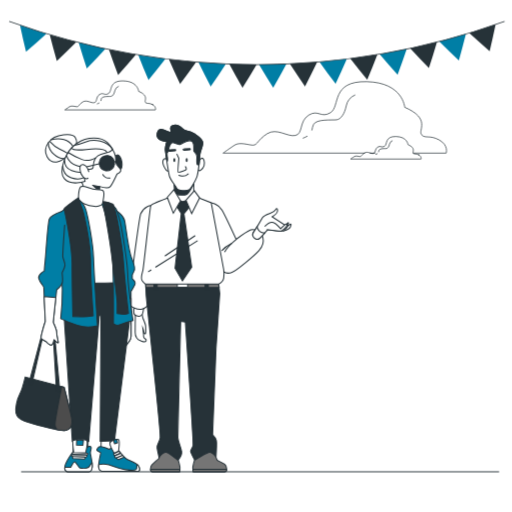
t = 0.00 s
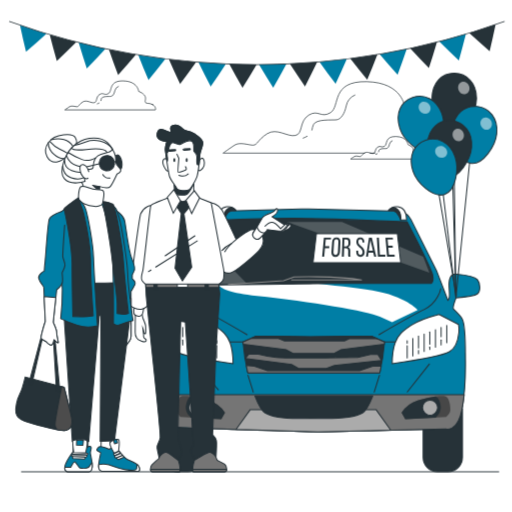
t = 1.50 s
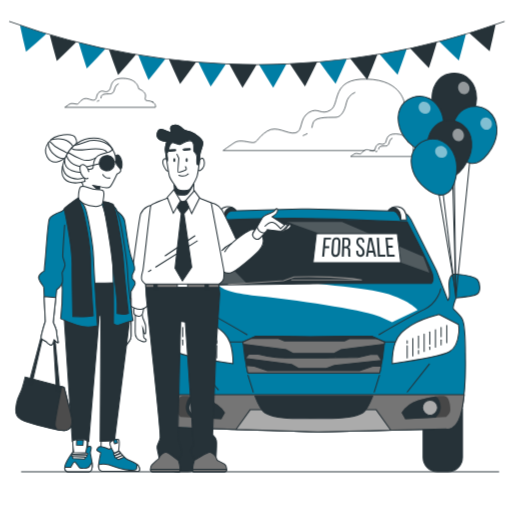
t = 2.25 s
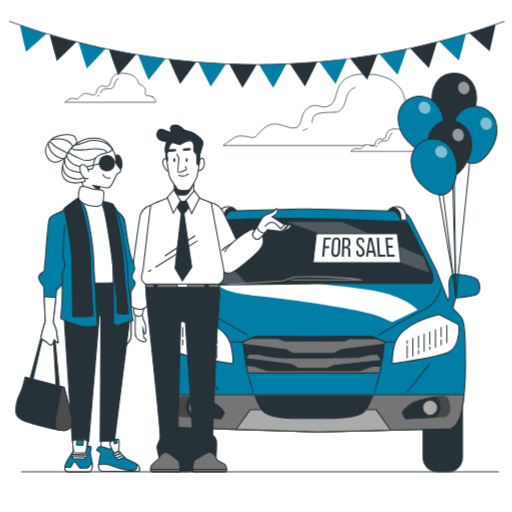
t = 3.75 s
t = 5.25 s: frame unchanged from t = 3.75 s, image omitted
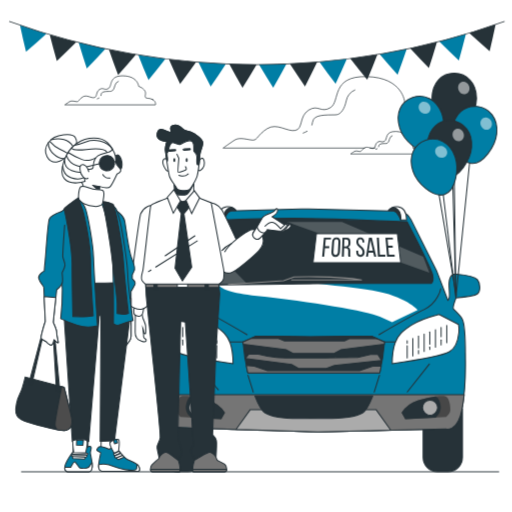
t = 6.00 s

The animated SVG that drew these frames (rendered in a browser with its animation timeline set to each time). Animation: 2 CSS @keyframes rules; one cycle of 7.50 s, repeats indefinitely.

<svg class="animated" id="freepik_stories-vehicle-sale" xmlns="http://www.w3.org/2000/svg" viewBox="0 0 500 500" version="1.1" xmlns:xlink="http://www.w3.org/1999/xlink" xmlns:svgjs="http://svgjs.com/svgjs"><style>svg#freepik_stories-vehicle-sale:not(.animated) .animable {opacity: 0;}svg#freepik_stories-vehicle-sale.animated #freepik--Clouds--inject-22 {animation: 6s Infinite  linear floating;animation-delay: 1.5s;}svg#freepik_stories-vehicle-sale.animated #freepik--Car--inject-22 {animation: 1s 1 forwards cubic-bezier(.36,-0.01,.5,1.38) slideDown;animation-delay: 0s;}            @keyframes floating {                0% {                    opacity: 1;                    transform: translateY(0px);                }                50% {                    transform: translateY(-10px);                }                100% {                    opacity: 1;                    transform: translateY(0px);                }            }                    @keyframes slideDown {                0% {                    opacity: 0;                    transform: translateY(-30px);                }                100% {                    opacity: 1;                    transform: translateY(0);                }            }        </style><g id="freepik--Clouds--inject-22" class="animable animator-active" style="transform-origin: 249.68px 117.171px;"><path d="M149,102.1c-3.84-2.1-5.59-.35-7-2.1s3.85-6.29-6.64-10.84c0,0-.7-9.79-15-10.14S109.83,88.81,106,91.26s-4.9-1.4-8.75,1-2.09,7.34-5.24,8-7.34-3.15-11.19-.7S77,104.2,75.22,104.2s-5.25-1.4-7.35,0-4.54,3.14-4.54,3.14h88.46S152.84,104.2,149,102.1Z" style="fill: none; stroke: rgb(38, 50, 56); stroke-linecap: round; stroke-linejoin: round; stroke-width: 0.686672px; transform-origin: 107.626px 93.1756px;" id="el5a03zbnr6f4" class="animable"></path><path d="M96.66,100.66a11,11,0,0,1-1.56.74" style="fill: none; stroke: rgb(38, 50, 56); stroke-linecap: round; stroke-linejoin: round; stroke-width: 0.686672px; transform-origin: 95.88px 101.03px;" id="elwcasq38c52a" class="animable"></path><path d="M115.59,84.33a6,6,0,0,0-3.42,4.27c-.64,3.2-2.13,5.33-3.84,5.54s-8.11-.42-9.17,1.92a9.33,9.33,0,0,0-.6,2.15" style="fill: none; stroke: rgb(38, 50, 56); stroke-linecap: round; stroke-linejoin: round; stroke-width: 0.686672px; transform-origin: 107.075px 91.27px;" id="el17vk3c1gdzz" class="animable"></path><path d="M409,151.25c-3-1.63-4.35-.27-5.43-1.63s3-4.89-5.17-8.42c0,0-.54-7.62-11.69-7.89s-8.15,7.61-11.14,9.52-3.8-1.09-6.79.81-1.64,5.71-4.08,6.25-5.71-2.44-8.7-.54-3,3.53-4.35,3.53-4.08-1.08-5.71,0-3.53,2.45-3.53,2.45h68.77S412,152.88,409,151.25Z" style="fill: none; stroke: rgb(38, 50, 56); stroke-linecap: round; stroke-linejoin: round; stroke-width: 0.686672px; transform-origin: 376.846px 144.317px;" id="el8f5bhjpbdho" class="animable"></path><path d="M368.32,150.14a10.89,10.89,0,0,1-1.21.57" style="fill: none; stroke: rgb(38, 50, 56); stroke-linecap: round; stroke-linejoin: round; stroke-width: 0.686672px; transform-origin: 367.715px 150.425px;" id="el1mre4xdyw7m" class="animable"></path><path d="M383,137.44a4.65,4.65,0,0,0-2.65,3.32c-.5,2.48-1.66,4.14-3,4.31s-6.3-.33-7.13,1.49a7,7,0,0,0-.46,1.67" style="fill: none; stroke: rgb(38, 50, 56); stroke-linecap: round; stroke-linejoin: round; stroke-width: 0.686672px; transform-origin: 376.38px 142.835px;" id="elllnx9m5t23g" class="animable"></path><line x1="361.44" y1="149.54" x2="366.21" y2="149.54" style="fill: none; stroke: rgb(38, 50, 56); stroke-linecap: round; stroke-linejoin: round; stroke-width: 0.686672px; transform-origin: 363.825px 149.54px;" id="el2en9r7pp62j" class="animable"></line><path d="M403.57,149.54h32.14s2.58-7.75-6.89-12.92-13.78-.86-17.22-5.17,9.47-15.5-16.37-26.69c0,0-1.72-24.12-37-25s-25.83,24.11-35.31,30.14-12.05-3.44-21.53,2.59-5.16,18.08-12.91,19.8-18.09-7.75-27.56-1.72-9.47,11.2-13.78,11.2-12.92-3.45-18.09,0-11.19,7.75-11.19,7.75H356" style="fill: none; stroke: rgb(38, 50, 56); stroke-linecap: round; stroke-linejoin: round; stroke-width: 0.686672px; transform-origin: 326.945px 114.639px;" id="el22x27qyajiu" class="animable"></path><path d="M299.93,133.08a30.64,30.64,0,0,1-3.84,1.82" style="fill: none; stroke: rgb(38, 50, 56); stroke-linecap: round; stroke-linejoin: round; stroke-width: 0.686672px; transform-origin: 298.01px 133.99px;" id="eloegd01io1cs" class="animable"></path><path d="M304.6,127a23.34,23.34,0,0,1,1.47-5.28c2.63-5.78,18.4-4.21,22.6-4.73s7.88-5.78,9.46-13.67a14.72,14.72,0,0,1,8.41-10.51" style="fill: none; stroke: rgb(38, 50, 56); stroke-linecap: round; stroke-linejoin: round; stroke-width: 0.686672px; transform-origin: 325.57px 109.905px;" id="elzbejil66q6" class="animable"></path></g><g id="freepik--Pennants--inject-22" class="animable" style="transform-origin: 250.815px 53.115px;"><path d="M25.38,50.53q10.14-8.72,19.9-17.7-12.95-3.9-25.78-8.29Q22.21,37.53,25.38,50.53Z" style="fill: rgb(0, 126, 165); transform-origin: 32.39px 37.535px;" id="el0vxqy3gs4fh" class="animable"></path><path d="M55.47,59.49Q65.21,50.34,74.55,41q-13.05-3.33-26-7.16Q51.77,46.65,55.47,59.49Z" style="fill: rgb(38, 50, 56); transform-origin: 61.55px 46.665px;" id="eliqp9ivyf3if" class="animable"></path><path d="M84.74,66.9Q94.09,57.35,103,47.58,89.87,44.8,76.79,41.51,80.54,54.22,84.74,66.9Z" style="fill: rgb(0, 126, 165); transform-origin: 89.895px 54.205px;" id="eluw5bizbpfjr" class="animable"></path><path d="M115.31,73.29q8.91-9.93,17.42-20.08Q119.49,51,106.32,48.27,110.6,60.79,115.31,73.29Z" style="fill: rgb(38, 50, 56); transform-origin: 119.525px 60.78px;" id="eljh8mdydr5ar" class="animable"></path><path d="M145,78.21q8.49-10.29,16.57-20.77Q148.23,55.76,135,53.59,139.76,65.94,145,78.21Z" style="fill: rgb(0, 126, 165); transform-origin: 148.285px 65.9px;" id="elvy6xlwdovg" class="animable"></path><path d="M175.87,82q8-10.64,15.65-21.46-13.35-1.11-26.65-2.72Q170.15,70,175.87,82Z" style="fill: rgb(38, 50, 56); transform-origin: 178.195px 69.91px;" id="elkflug9nv8h" class="animable"></path><path d="M205.76,84.47q7.59-11,14.76-22.07-13.36-.57-26.72-1.64Q199.56,72.67,205.76,84.47Z" style="fill: rgb(0, 126, 165); transform-origin: 207.16px 72.615px;" id="elqmta342sqk" class="animable"></path><path d="M236.81,85.72Q243.94,74.44,250.62,63q-13.38,0-26.75-.51Q230.13,74.19,236.81,85.72Z" style="fill: rgb(38, 50, 56); transform-origin: 237.245px 74.105px;" id="ellka190lz7d9" class="animable"></path><path d="M266.78,85.68q6.66-11.55,12.88-23.22-13.37.54-26.75.57Q259.63,74.43,266.78,85.68Z" style="fill: rgb(0, 126, 165); transform-origin: 266.285px 74.07px;" id="el6bfau9d3dt4" class="animable"></path><path d="M297.83,84.35Q304,72.53,309.73,60.6,296.38,61.71,283,62.31,290.21,73.41,297.83,84.35Z" style="fill: rgb(38, 50, 56); transform-origin: 296.365px 72.475px;" id="elovrhyu0p4x8" class="animable"></path><path d="M327.72,81.83q5.68-12.06,10.93-24.21Q325.34,59.27,312,60.41,319.66,71.21,327.72,81.83Z" style="fill: rgb(0, 126, 165); transform-origin: 325.325px 69.725px;" id="elfsj80ytrqgt" class="animable"></path><path d="M358.6,77.93q5.19-12.3,9.92-24.66Q355.28,55.49,342,57.2,350.1,67.66,358.6,77.93Z" style="fill: rgb(38, 50, 56); transform-origin: 355.26px 65.6px;" id="el4zv2oshjh6x" class="animable"></path><path d="M388.26,72.93q4.68-12.51,8.92-25.05-13.15,2.76-26.4,5Q379.32,63,388.26,72.93Z" style="fill: rgb(0, 126, 165); transform-origin: 383.98px 60.405px;" id="elrl3qd6zknzq" class="animable"></path><path d="M418.81,66.45Q423,53.76,426.7,41q-13.06,3.33-26.22,6.14Q409.45,56.93,418.81,66.45Z" style="fill: rgb(38, 50, 56); transform-origin: 413.59px 53.725px;" id="el991hy2j2ud" class="animable"></path><path d="M448.07,59q3.66-12.86,6.88-25.72-13,3.86-26,7.22Q438.31,49.85,448.07,59Z" style="fill: rgb(0, 126, 165); transform-origin: 441.95px 46.14px;" id="elpkthmi0ihl" class="animable"></path><path d="M478.14,49.92q3.12-13,5.81-26-12.81,4.42-25.76,8.35Q468,41.23,478.14,49.92Z" style="fill: rgb(38, 50, 56); transform-origin: 471.07px 36.92px;" id="elyfs1tk3shss" class="animable"></path><path d="M492.86,21.12a714.61,714.61,0,0,1-484.09,0L9,20.51a713.94,713.94,0,0,0,483.65,0C492.71,20.71,492.78,20.91,492.86,21.12Z" style="fill: rgb(38, 50, 56); transform-origin: 250.815px 41.9349px;" id="eloc133oymozi" class="animable"></path></g><g id="freepik--Car--inject-22" class="animable" style="transform-origin: 313.379px 266.074px;"><path d="M159.39,399.67h38.41a0,0,0,0,1,0,0v47a14,14,0,0,1-14,14H173.39a14,14,0,0,1-14-14v-47A0,0,0,0,1,159.39,399.67Z" style="fill: rgb(38, 50, 56); stroke: rgb(38, 50, 56); stroke-linecap: round; stroke-linejoin: round; transform-origin: 178.595px 430.17px;" id="elghqfwvuz91j" class="animable"></path><path d="M413.2,399.67h38.41a0,0,0,0,1,0,0v47a14,14,0,0,1-14,14H427.2a14,14,0,0,1-14-14v-47A0,0,0,0,1,413.2,399.67Z" style="fill: rgb(38, 50, 56); stroke: rgb(38, 50, 56); stroke-linecap: round; stroke-linejoin: round; transform-origin: 432.405px 430.17px;" id="elwdmevenrxwe" class="animable"></path><path d="M466.17,273c-2.91-3.4-14.58-4.86-20.42-5.35s-7.29,4.86-7.29,9.73,1,12.15,0,14.1l-1,1.94L426.3,264.25l-25.15-50.32a13.53,13.53,0,0,0-6.36-6.27,21.58,21.58,0,0,0-4.17-1.43L301.56,204q-3.74-.09-7.48,0L215,206.23a5.69,5.69,0,0,0-2.61,2.59s-30.15,60.78-33.55,69.53-5.35,16-5.35,16a5.62,5.62,0,0,1-1.94-4.37c0-2.92,0-19-1-21.4s-18,0-25.28,4.38-2.92,12.64,3.4,16.05a39.3,39.3,0,0,0,14.1,3.89l6.33,9.23s-8.27,8.76-9.24,11.67-4.87,34-4.87,43.77,1.46,42.78,3.89,47.65S167.63,416,171,416.93s139.55,4.86,139.55,4.86l125-2.92s11.19,3.4,15.56-19,3.4-41.33,3.4-54-1-30.15-2.91-34-7.78-8.75-8.75-10.21,2.43-10.7,2.43-10.7,17.5-1.46,20.9-3.89S469.09,276.4,466.17,273Z" style="fill: rgb(0, 126, 165); stroke: rgb(38, 50, 56); stroke-linecap: round; stroke-linejoin: round; transform-origin: 305.014px 312.872px;" id="elea4fwgkznu5" class="animable"></path><path d="M213.34,270.45S199,283.58,251,289,359,303.88,371,309.25l11.94,5.38L408,302.69S396,289,363.78,283.58s-93.13-8.95-114-16.11S213.34,264.48,213.34,270.45Z" style="fill: rgb(255, 255, 255); transform-origin: 309.764px 289.161px;" id="elaja2rexe7s" class="animable"></path><line x1="242.21" y1="366.48" x2="247.32" y2="382.95" style="fill: none; stroke: rgb(38, 50, 56); stroke-linecap: round; stroke-linejoin: round; transform-origin: 244.765px 374.715px;" id="elu8xlbgvxov" class="animable"></line><line x1="370.58" y1="366.48" x2="365.47" y2="382.95" style="fill: none; stroke: rgb(38, 50, 56); stroke-linecap: round; stroke-linejoin: round; transform-origin: 368.025px 374.715px;" id="el29ud56aqd25" class="animable"></line><path d="M180.93,281.92s2.52,13.64,15.8,20.1,44.51,24.77,44.51,24.77" style="fill: none; stroke: rgb(38, 50, 56); stroke-linecap: round; stroke-linejoin: round; transform-origin: 211.085px 304.355px;" id="el2ul54bfkdvr" class="animable"></path><path d="M430.43,281.92s-2.51,13.64-15.79,20.1-44.52,24.77-44.52,24.77" style="fill: none; stroke: rgb(38, 50, 56); stroke-linecap: round; stroke-linejoin: round; transform-origin: 400.275px 304.355px;" id="elkfy1o3gzfl" class="animable"></path><line x1="189.91" y1="354.8" x2="213.24" y2="380.64" style="fill: none; stroke: rgb(38, 50, 56); stroke-linecap: round; stroke-linejoin: round; transform-origin: 201.575px 367.72px;" id="elahpgo18ox9u" class="animable"></line><line x1="419.3" y1="355.51" x2="397.76" y2="382.8" style="fill: rgb(255, 255, 255); stroke: rgb(38, 50, 56); stroke-linecap: round; stroke-linejoin: round; transform-origin: 408.53px 369.155px;" id="el4er57iozhx8" class="animable"></line><line x1="375.51" y1="333.97" x2="385.95" y2="333.97" style="fill: none; stroke: rgb(38, 50, 56); stroke-linecap: round; stroke-linejoin: round; transform-origin: 380.73px 333.97px;" id="el2exkq4m2amq" class="animable"></line><line x1="237.29" y1="333.97" x2="224.65" y2="333.97" style="fill: none; stroke: rgb(38, 50, 56); stroke-linecap: round; stroke-linejoin: round; transform-origin: 230.97px 333.97px;" id="elo45ij6wqf" class="animable"></line><path d="M156.17,385.49c.66,9.22,1.58,17.52,2.7,19.77,2.44,4.86,8.76,10.69,12.16,11.67s139.55,4.86,139.55,4.86l125-2.92s11.19,3.4,15.56-19c1-5,1.68-9.8,2.19-14.42Z" style="fill: rgb(117, 117, 117); stroke: rgb(38, 50, 56); stroke-linecap: round; stroke-linejoin: round; transform-origin: 304.75px 403.62px;" id="elituu3b5npu" class="animable"></path><path d="M256.26,400H244.44l-13.91,19.31c38,1.24,80,2.44,80,2.44l71.09-1.66L367.21,400H355.39l-49.57.87Z" style="fill: rgb(171, 171, 171); stroke: rgb(38, 50, 56); stroke-linecap: round; stroke-linejoin: round; transform-origin: 306.075px 410.875px;" id="elgr4wowbnr87" class="animable"></path><path d="M211.39,215.14s-22.86,60.29-22.86,62.24,138.1-.49,138.1-.49H421s2.92-1.94,1.46-8.75-24.79-51.54-24.79-51.54-86.07-3.41-111.84-3.41S211.39,215.14,211.39,215.14Z" style="fill: rgb(38, 50, 56); stroke: rgb(38, 50, 56); stroke-linecap: round; stroke-linejoin: round; transform-origin: 305.699px 245.663px;" id="el8ub51hpto1i" class="animable"></path><g id="elpo19ornah2"><polygon points="203.86 238.93 241.43 277.3 215.45 277.3 196.66 258.91 203.86 238.93" style="fill: rgb(255, 255, 255); opacity: 0.2; transform-origin: 219.045px 258.115px;" class="animable"></polygon></g><g id="elnxqmkdqajci"><polygon points="280.21 216.72 419.3 266.27 413.33 250.75 333.94 216.72 280.21 216.72" style="fill: rgb(255, 255, 255); opacity: 0.2; transform-origin: 349.755px 241.495px;" class="animable"></polygon></g><polygon points="391.38 256.61 305.66 256.61 309 228.26 388.03 228.26 391.38 256.61" style="fill: rgb(255, 255, 255); stroke: rgb(38, 50, 56); stroke-linecap: round; stroke-linejoin: round; transform-origin: 348.52px 242.435px;" id="elbybdvgfoh0r" class="animable"></polygon><path d="M321.62,240.43l-.15,1.9h-4.14l-.74,8.31h-2L316.31,232h6.93l-.13,1.81h-5l-.59,6.62Z" style="fill: rgb(38, 50, 56); transform-origin: 318.915px 241.32px;" id="elgnfwq87dgqn" class="animable"></path><path d="M324.34,236.32c.19-2.74,1.63-4.49,4.3-4.49s3.94,1.75,3.81,4.49L332,246c-.14,2.93-1.63,4.88-4.47,4.88s-4.08-2-3.87-4.88Zm1.31,9.74c-.11,1.76.53,2.79,2,2.79s2.22-1,2.32-2.79l.51-9.84c.09-1.62-.51-2.59-1.94-2.59s-2.15,1-2.25,2.59Z" style="fill: rgb(38, 50, 56); transform-origin: 328.048px 241.355px;" id="elyyu61u0d2nc" class="animable"></path><path d="M338.39,232c2.74,0,3.87,1.42,3.82,4.09l0,1.48c0,2-.75,3.29-2.3,3.79,1.63.51,2.22,1.91,2.18,3.94l-.05,3a5.11,5.11,0,0,0,.32,2.35h-2.08a5.46,5.46,0,0,1-.28-2.37l.07-3c0-2.14-.88-2.81-2.55-2.81h-1.42l-.29,8.21h-2L334.5,232Zm-.77,8.54c1.59,0,2.55-.53,2.6-2.53l0-1.74c0-1.62-.52-2.46-2-2.46h-1.91l-.24,6.73Z" style="fill: rgb(38, 50, 56); transform-origin: 338.085px 241.34px;" id="elsw5524nvauo" class="animable"></path><path d="M355.85,236.3v.49H354v-.6c0-1.62-.65-2.56-2.05-2.56s-2,.94-2,2.54c0,4.11,6,4.5,6.15,9.81.06,2.92-1.24,4.85-4.06,4.85s-4.13-1.93-4.12-4.85v-1.09h1.89v1.2c0,1.73.7,2.76,2.16,2.76s2.13-1,2.11-2.76c-.07-4.22-6.08-4.62-6.07-9.79,0-2.78,1.25-4.47,3.87-4.47S355.79,233.58,355.85,236.3Z" style="fill: rgb(38, 50, 56); transform-origin: 352.011px 241.33px;" id="eldvawwwinik" class="animable"></path><path d="M359.92,246.72l-.58,3.92h-1.89L360.32,232h2.82l4.33,18.64h-2.05l-.89-3.92Zm.2-1.83h4.05l-2.46-10.65Z" style="fill: rgb(38, 50, 56); transform-origin: 362.46px 241.32px;" id="el9h1h3dwdbzi" class="animable"></path><path d="M369.08,250.64,368,232H370L371,248.65h5.23l.16,2Z" style="fill: rgb(38, 50, 56); transform-origin: 372.195px 241.325px;" id="elwdyy36ral99" class="animable"></path><path d="M383.44,240l.18,1.86h-4.39l.6,6.78h5.5l.2,2H378L376.42,232h7.18l.19,1.81h-5.27l.55,6.2Z" style="fill: rgb(38, 50, 56); transform-origin: 380.975px 241.32px;" id="elxc4ci8vqj0e" class="animable"></path><path d="M428.73,307s-18.47,4.86-27.22,10.69-12.65,9.24-15.56,17S383,355.17,383,355.17s47.65-6.8,55.92-11.67,8.75-15.55,9.23-19.44a20.43,20.43,0,0,0-.48-7.3Z" style="fill: rgb(255, 255, 255); stroke: rgb(38, 50, 56); stroke-linecap: round; stroke-linejoin: round; transform-origin: 415.642px 331.085px;" id="eldrdo6zb1cz4" class="animable"></path><line x1="397.65" y1="337.69" x2="397.65" y2="349.65" style="fill: none; stroke: rgb(38, 50, 56); stroke-linecap: round; stroke-linejoin: round; transform-origin: 397.65px 343.67px;" id="elht17ltuxkt" class="animable"></line><line x1="397.65" y1="332.65" x2="397.65" y2="335.02" style="fill: none; stroke: rgb(38, 50, 56); stroke-linecap: round; stroke-linejoin: round; transform-origin: 397.65px 333.835px;" id="ellihdsfdgmgk" class="animable"></line><line x1="403.17" y1="330.52" x2="403.17" y2="347.52" style="fill: none; stroke: rgb(38, 50, 56); stroke-linecap: round; stroke-linejoin: round; transform-origin: 403.17px 339.02px;" id="elchm4yp8d1sk" class="animable"></line><line x1="408.7" y1="342.26" x2="408.7" y2="345.38" style="fill: none; stroke: rgb(38, 50, 56); stroke-linecap: round; stroke-linejoin: round; transform-origin: 408.7px 343.82px;" id="el2praglbsjt7" class="animable"></line><line x1="408.7" y1="328.39" x2="408.7" y2="339.79" style="fill: none; stroke: rgb(38, 50, 56); stroke-linecap: round; stroke-linejoin: round; transform-origin: 408.7px 334.09px;" id="els7pnec8j2mg" class="animable"></line><line x1="414.22" y1="326.26" x2="414.22" y2="343.25" style="fill: none; stroke: rgb(38, 50, 56); stroke-linecap: round; stroke-linejoin: round; transform-origin: 414.22px 334.755px;" id="el8mw4mc2a3m5" class="animable"></line><line x1="419.74" y1="338.83" x2="419.74" y2="341.12" style="fill: none; stroke: rgb(38, 50, 56); stroke-linecap: round; stroke-linejoin: round; transform-origin: 419.74px 339.975px;" id="elbfsvo6dyq4g" class="animable"></line><line x1="419.74" y1="324.13" x2="419.74" y2="336.16" style="fill: none; stroke: rgb(38, 50, 56); stroke-linecap: round; stroke-linejoin: round; transform-origin: 419.74px 330.145px;" id="elqm6cyh63i2" class="animable"></line><line x1="425.27" y1="322" x2="425.27" y2="338.99" style="fill: none; stroke: rgb(38, 50, 56); stroke-linecap: round; stroke-linejoin: round; transform-origin: 425.27px 330.495px;" id="elpp945187uab" class="animable"></line><line x1="430.79" y1="331.97" x2="430.79" y2="336.86" style="fill: none; stroke: rgb(38, 50, 56); stroke-linecap: round; stroke-linejoin: round; transform-origin: 430.79px 334.415px;" id="el9mh7x3w450g" class="animable"></line><line x1="430.79" y1="319.86" x2="430.79" y2="328.73" style="fill: none; stroke: rgb(38, 50, 56); stroke-linecap: round; stroke-linejoin: round; transform-origin: 430.79px 324.295px;" id="elijciyx7pq99" class="animable"></line><line x1="436.32" y1="317.73" x2="436.32" y2="334.73" style="fill: none; stroke: rgb(38, 50, 56); stroke-linecap: round; stroke-linejoin: round; transform-origin: 436.32px 326.23px;" id="elavmo5xq07tk" class="animable"></line><path d="M181.86,307s18.48,4.86,27.23,10.69,12.64,9.24,15.56,17,2.92,20.42,2.92,20.42-47.65-6.8-55.92-11.67-8.75-15.55-9.24-19.44a20.56,20.56,0,0,1,.49-7.3Z" style="fill: rgb(255, 255, 255); stroke: rgb(38, 50, 56); stroke-linecap: round; stroke-linejoin: round; transform-origin: 194.926px 331.055px;" id="elbiwk02mqa5s" class="animable"></path><line x1="211.65" y1="337.69" x2="211.65" y2="349.65" style="fill: none; stroke: rgb(38, 50, 56); stroke-linecap: round; stroke-linejoin: round; transform-origin: 211.65px 343.67px;" id="elrt7uvn866a" class="animable"></line><line x1="211.65" y1="332.65" x2="211.65" y2="335.02" style="fill: none; stroke: rgb(38, 50, 56); stroke-linecap: round; stroke-linejoin: round; transform-origin: 211.65px 333.835px;" id="el9tpil8vzds" class="animable"></line><line x1="206.13" y1="330.52" x2="206.13" y2="347.52" style="fill: none; stroke: rgb(38, 50, 56); stroke-linecap: round; stroke-linejoin: round; transform-origin: 206.13px 339.02px;" id="elna258tcjq1" class="animable"></line><line x1="200.6" y1="342.26" x2="200.6" y2="345.38" style="fill: none; stroke: rgb(38, 50, 56); stroke-linecap: round; stroke-linejoin: round; transform-origin: 200.6px 343.82px;" id="elfq45mafcetl" class="animable"></line><line x1="200.6" y1="328.39" x2="200.6" y2="339.79" style="fill: none; stroke: rgb(38, 50, 56); stroke-linecap: round; stroke-linejoin: round; transform-origin: 200.6px 334.09px;" id="elkvxbs9tcr4" class="animable"></line><line x1="195.08" y1="326.26" x2="195.08" y2="343.25" style="fill: none; stroke: rgb(38, 50, 56); stroke-linecap: round; stroke-linejoin: round; transform-origin: 195.08px 334.755px;" id="elnet8u2wpx8" class="animable"></line><line x1="189.55" y1="338.83" x2="189.55" y2="341.12" style="fill: none; stroke: rgb(38, 50, 56); stroke-linecap: round; stroke-linejoin: round; transform-origin: 189.55px 339.975px;" id="elqb7oocum3f" class="animable"></line><line x1="189.55" y1="324.13" x2="189.55" y2="336.16" style="fill: none; stroke: rgb(38, 50, 56); stroke-linecap: round; stroke-linejoin: round; transform-origin: 189.55px 330.145px;" id="eljgsevqiga0g" class="animable"></line><line x1="184.03" y1="322" x2="184.03" y2="338.99" style="fill: none; stroke: rgb(38, 50, 56); stroke-linecap: round; stroke-linejoin: round; transform-origin: 184.03px 330.495px;" id="elsff2ctp00gd" class="animable"></line><line x1="178.5" y1="331.97" x2="178.5" y2="336.86" style="fill: none; stroke: rgb(38, 50, 56); stroke-linecap: round; stroke-linejoin: round; transform-origin: 178.5px 334.415px;" id="elfpsd9k4yzs" class="animable"></line><line x1="178.5" y1="319.86" x2="178.5" y2="328.73" style="fill: none; stroke: rgb(38, 50, 56); stroke-linecap: round; stroke-linejoin: round; transform-origin: 178.5px 324.295px;" id="elegxw86q595v" class="animable"></line><line x1="172.98" y1="317.73" x2="172.98" y2="334.73" style="fill: none; stroke: rgb(38, 50, 56); stroke-linecap: round; stroke-linejoin: round; transform-origin: 172.98px 326.23px;" id="eldxfmn5wynrl" class="animable"></line><path d="M242,364.13A205.32,205.32,0,0,1,237.29,334l12.93-5.74,52.88.7,59.48-.7L375.51,334a205.32,205.32,0,0,1-4.67,30.16Zm6.91,22.62c3.55,9,7.14,14.86,10,16.51,4.24,2.47,14.37,6.66,44.33,5.11,36.43,1.55,46.57-2.64,50.81-5.11,2.82-1.65,6.41-7.47,10-16.51Z" style="fill: rgb(38, 50, 56); stroke: rgb(38, 50, 56); stroke-linecap: round; stroke-linejoin: round; transform-origin: 306.4px 368.483px;" id="el1skxlvnj6gej" class="animable"></path><path d="M375.51,334l-12.93-5.74-59.48.7-52.88-.7L237.29,334s.05.71.16,2l42.21,5.56,6.46,3.59h40.2l6.47-3.59L375.34,336C375.46,334.71,375.51,334,375.51,334Z" style="fill: rgb(117, 117, 117); stroke: rgb(38, 50, 56); stroke-linecap: round; stroke-linejoin: round; transform-origin: 306.4px 336.705px;" id="elkw61v0ypjd" class="animable"></path><polygon points="362.58 328.23 303.1 328.93 250.22 328.23 245.37 330.38 271.4 330.38 277.86 332.9 336.38 332.9 341.04 330.74 368.24 330.74 362.58 328.23" style="fill: rgb(38, 50, 56); stroke: rgb(38, 50, 56); stroke-linecap: round; stroke-linejoin: round; transform-origin: 306.805px 330.565px;" id="el7p9gmanw1gn" class="animable"></polygon><path d="M239.45,350.13l3.59-4.31h9.33A129.39,129.39,0,0,0,270,349.05c9.7,1.08,79.34,0,79.34,0l12.56-2.87H369l3.59,5.74-45.95,5-7.89,2.87H291.5l-6.82-3.95Z" style="fill: rgb(117, 117, 117); stroke: rgb(38, 50, 56); stroke-linecap: round; stroke-linejoin: round; transform-origin: 306.02px 352.805px;" id="elfy54lsizafc" class="animable"></path><path d="M364,357.67,351.09,362H261.35l-12.93-4.31-8-.89c.45,2.36,1,4.82,1.56,7.35H370.84c.51-2.21,1-4.37,1.39-6.46Z" style="fill: rgb(117, 117, 117); stroke: rgb(38, 50, 56); stroke-linecap: round; stroke-linejoin: round; transform-origin: 306.325px 360.475px;" id="elg1ta1q5t1e" class="animable"></path><path d="M216.11,409.36l3.59-6.46a29.1,29.1,0,0,0-15.79-11.85c-11.13-3.59-23.34-5.38-27.29-3.95s-5,11.85-4.3,14.72,4,5.39,4,5.39Z" style="fill: rgb(71, 71, 71); transform-origin: 195.909px 397.983px;" id="elw2s3r8bl2gf" class="animable"></path><path d="M203.91,391.05a102.46,102.46,0,0,0-17.43-4,6.22,6.22,0,0,0-3.39,3.64c-2.52,6.11-2.16,10.42,1.43,15.08a15.27,15.27,0,0,0,1.83,2l29.76,1.61,3.59-6.46A29.1,29.1,0,0,0,203.91,391.05Z" style="fill: rgb(38, 50, 56); transform-origin: 200.582px 398.215px;" id="elwr79rsnqnn" class="animable"></path><path d="M199.24,398.05a7.36,7.36,0,1,1-7.36-7.36A7.35,7.35,0,0,1,199.24,398.05Z" style="fill: rgb(171, 171, 171); stroke: rgb(38, 50, 56); stroke-linecap: round; stroke-linejoin: round; transform-origin: 191.88px 398.05px;" id="elb1f7dim2gtm" class="animable"></path><path d="M395.76,409.36l-3.59-6.46A29.15,29.15,0,0,1,408,391.05c11.12-3.59,23.33-5.38,27.28-3.95s5,11.85,4.31,14.72-3.95,5.39-3.95,5.39Z" style="fill: rgb(71, 71, 71); transform-origin: 415.978px 397.983px;" id="elave9wdd07ga" class="animable"></path><path d="M408,391.05a102,102,0,0,1,17.43-4,6.24,6.24,0,0,1,3.39,3.64c2.51,6.11,2.15,10.42-1.44,15.08a15.27,15.27,0,0,1-1.83,2l-29.76,1.61-3.59-6.46A29.15,29.15,0,0,1,408,391.05Z" style="fill: rgb(38, 50, 56); transform-origin: 411.319px 398.215px;" id="el94zk55mxhrs" class="animable"></path><g id="elv778ksqs5u"><circle cx="419.99" cy="398.05" r="7.36" style="fill: rgb(171, 171, 171); stroke: rgb(38, 50, 56); stroke-linecap: round; stroke-linejoin: round; transform-origin: 419.99px 398.05px; transform: rotate(-67.61deg);" class="animable"></circle></g><path d="M212.88,214.79h5.75s1.77-7.62,7.34-9.38h4.5s-3.59-4.26-9-3.54S212.88,206.89,212.88,214.79Z" style="fill: rgb(255, 255, 255); stroke: rgb(38, 50, 56); stroke-linecap: round; stroke-linejoin: round; transform-origin: 221.675px 208.289px;" id="elslk0lk3mbwg" class="animable"></path><path d="M225.82,202.32c-9.11,2.32-7.19,12.47-7.19,12.47s1.77-7.62,7.34-9.38h4.5A11.63,11.63,0,0,0,225.82,202.32Z" style="fill: rgb(38, 50, 56); stroke: rgb(38, 50, 56); stroke-linecap: round; stroke-linejoin: round; transform-origin: 224.466px 208.555px;" id="elk3te54au1v" class="animable"></path><path d="M397.05,214.79H391.3s-1.77-7.62-7.35-9.38h-4.5s3.59-4.26,9-3.54S397.05,206.89,397.05,214.79Z" style="fill: rgb(255, 255, 255); stroke: rgb(38, 50, 56); stroke-linecap: round; stroke-linejoin: round; transform-origin: 388.25px 208.289px;" id="eld1nsjbbq69" class="animable"></path><path d="M384.11,202.32c9.11,2.32,7.19,12.47,7.19,12.47s-1.77-7.62-7.35-9.38h-4.5A11.71,11.71,0,0,1,384.11,202.32Z" style="fill: rgb(38, 50, 56); stroke: rgb(38, 50, 56); stroke-linecap: round; stroke-linejoin: round; transform-origin: 385.459px 208.555px;" id="elyzcyh4lguyo" class="animable"></path><path d="M223,277.87,277,274l10.17-3.5s38.94-1.41,65.95,2.8h-68.4" style="fill: none; stroke: rgb(138, 138, 138); stroke-linecap: round; stroke-linejoin: round; transform-origin: 288.06px 274.072px;" id="ela1q0x27yt5m" class="animable"></path><polyline points="431.99 183.05 445.2 290.98 443.41 161.11" style="fill: none; stroke: rgb(38, 50, 56); stroke-miterlimit: 10; transform-origin: 438.595px 226.045px;" id="el82d2xre34ee" class="animable"></polyline><polyline points="440.38 112.64 445.2 290.98 459.64 148.63" style="fill: none; stroke: rgb(38, 50, 56); stroke-miterlimit: 10; transform-origin: 450.01px 201.81px;" id="elrpqoz1glh8m" class="animable"></polyline><line x1="418.81" y1="131.92" x2="445.66" y2="289.07" style="fill: none; stroke: rgb(38, 50, 56); stroke-miterlimit: 10; transform-origin: 432.235px 210.495px;" id="elkylmi4izlr" class="animable"></line><path d="M465.36,96c-.15,12-10.11,31.5-22.12,31.35s-21.8-19.86-21.37-31.87c.55-15.52,10-24.18,22-24S465.53,81.24,465.36,96Z" style="fill: rgb(38, 50, 56); stroke: rgb(38, 50, 56); stroke-linecap: round; stroke-linejoin: round; transform-origin: 443.609px 99.4141px;" id="el6tyesnqvwi" class="animable"></path><g id="elygcxj4hllon"><path d="M458.14,84.18c1.11,3.23-.32,6.64-3.18,7.63s-6.1-.83-7.2-4.06.31-6.64,3.18-7.63S457,81,458.14,84.18Z" style="fill: rgb(255, 255, 255); opacity: 0.5; transform-origin: 452.951px 85.9671px;" class="animable"></path></g><path d="M431.52,110.94c3.94,11.34,1.19,33.05-10.15,37s-27.25-11.28-30.93-22.71c-4.76-14.79,1.21-26.15,12.55-30.1S426.65,97,431.52,110.94Z" style="fill: rgb(0, 126, 165); stroke: rgb(38, 50, 56); stroke-linecap: round; stroke-linejoin: round; transform-origin: 411.003px 121.248px;" id="el0bj80k916s8c" class="animable"></path><g id="elfctqloitju"><path d="M418.71,101.51c2.33,2.49,2.43,6.18.22,8.26s-5.9,1.73-8.23-.75-2.43-6.19-.22-8.27S416.38,99,418.71,101.51Z" style="fill: rgb(255, 255, 255); opacity: 0.5; transform-origin: 414.705px 105.257px;" class="animable"></path></g><path d="M485.1,130.41c-1.25,11.94-13,30.42-24.93,29.16s-19.86-21.81-18.32-33.72c2-15.4,12.23-23.15,24.17-21.89S486.65,115.69,485.1,130.41Z" style="fill: rgb(0, 126, 165); stroke: rgb(38, 50, 56); stroke-linecap: round; stroke-linejoin: round; transform-origin: 463.469px 131.729px;" id="elw86ldpgkqi" class="animable"></path><g id="elzdv8jekek9d"><path d="M479.7,118.15c1.54,3,.61,6.62-2.09,8s-6.15,0-7.7-3-.61-6.62,2.09-8S478.15,115.11,479.7,118.15Z" style="fill: rgb(255, 255, 255); opacity: 0.5; transform-origin: 474.803px 120.647px;" class="animable"></path></g><path d="M460.53,143.91c-1,12-12.44,30.65-24.41,29.61s-20.24-21.45-18.91-33.39c1.71-15.44,11.81-23.36,23.77-22.32S461.82,129.17,460.53,143.91Z" style="fill: rgb(38, 50, 56); stroke: rgb(38, 50, 56); stroke-linecap: round; stroke-linejoin: round; transform-origin: 438.862px 145.64px;" id="el9hwg8mmuv0r" class="animable"></path><g id="el372yjzpkrpn"><path d="M452.71,130.07c1.11,3.22-.31,6.64-3.18,7.62s-6.09-.83-7.2-4.05.31-6.64,3.18-7.63S451.6,126.84,452.71,130.07Z" style="fill: rgb(255, 255, 255); opacity: 0.5; transform-origin: 447.52px 131.848px;" class="animable"></path></g><path d="M444.33,152.78c4,11.33,1.25,33.05-10.09,37s-27.27-11.24-31-22.66c-4.79-14.79,1.16-26.16,12.5-30.12S439.44,138.81,444.33,152.78Z" style="fill: rgb(0, 126, 165); stroke: rgb(38, 50, 56); stroke-linecap: round; stroke-linejoin: round; transform-origin: 423.818px 163.099px;" id="elfzevq5r09h8" class="animable"></path><g id="el7bkoxtqv2j3"><path d="M434.2,144c2.7,2.09,3.39,5.73,1.53,8.12s-5.54,2.66-8.24.57S424.1,147,426,144.57,431.5,141.92,434.2,144Z" style="fill: rgb(255, 255, 255); opacity: 0.5; transform-origin: 430.85px 148.34px;" class="animable"></path></g></g><g id="freepik--character-2--inject-22" class="animable" style="transform-origin: 204.997px 291.349px;"><path d="M206.23,198.05s7,.93,10.53,7,13.86,28.64,13.86,28.64S241,226,244.85,224.48s10.35,2,11.83,7.39,0,8.69-3.88,12.94-22.55,20.52-27.35,21.62-8.51-.73-10.17-6.83-11.09-59.88-11.09-59.88S203.45,197.5,206.23,198.05Z" style="fill: rgb(255, 255, 255); stroke: rgb(38, 50, 56); stroke-miterlimit: 10; transform-origin: 230.672px 232.347px;" id="el7epf9ugoedm" class="animable"></path><path d="M138.72,304.53a18,18,0,0,0,.76,6c.92,2.29,2.75,6.11,2.75,8.09s.61,6.72-.3,7.33-1.38-1.68-1.53-2.6a17.86,17.86,0,0,0-.92-2.74s.77,6.1.77,8.24,3.51,2.14,2.44,4-2.9.76-5.19,0-5.5-2.6-5.5-8.4.16-18.62.16-18.62Z" style="fill: rgb(255, 255, 255); stroke: rgb(38, 50, 56); stroke-miterlimit: 10; transform-origin: 137.446px 319.201px;" id="elynhc9vc3k7g" class="animable"></path><path d="M131,297.81l-.36,6.14a4.52,4.52,0,0,0,3.87,4.74h0a4.52,4.52,0,0,0,5.1-3.71l1.08-6.26Z" style="fill: rgb(255, 255, 255); stroke: rgb(38, 50, 56); stroke-miterlimit: 10; transform-origin: 135.661px 303.273px;" id="elrsh88ewapca" class="animable"></path><path d="M147.27,200.82s-6.59.41-9.92,8c-1.2,2.73-12.42,84.77-11.51,87.8s9.08,6.36,13,5.15,5.75-3.33,6.36-5.76,4.84-91.73,4.84-91.73A3,3,0,0,0,147.27,200.82Z" style="fill: rgb(255, 255, 255); stroke: rgb(38, 50, 56); stroke-miterlimit: 10; transform-origin: 137.932px 251.422px;" id="el1tq44e6njx9h" class="animable"></path><path d="M142.19,275.71s.3,8.78.61,13.62,14.53,132.61,13.62,138.06-3.63,6.66-3,10.29,2.42,11.51,2.42,11.51H174s3.94-4.84,3.33-8.48-3.63-10.59-3.63-13.62,2.72-113.23,2.72-113.23l4.54.6s8.18,118.08,7.57,120.5-2.42,4.54-2.42,5.75,4.24,9.08,4.24,9.08l20.59-3.33s.9-13.62.3-16.34-3.63-5.76-3.63-5.76l3.33-84.16,3.63-53.59-1.21-10.9Z" style="fill: rgb(38, 50, 56); stroke: rgb(38, 50, 56); stroke-miterlimit: 10; transform-origin: 178.38px 362.75px;" id="eljtbtjon398e" class="animable"></path><path d="M213.34,275.71H142.19s.08,2.21.19,5H213.9Z" style="fill: rgb(117, 117, 117); stroke: rgb(38, 50, 56); stroke-linecap: round; stroke-linejoin: round; transform-origin: 178.045px 278.21px;" id="eln4s84rz8me9" class="animable"></path><rect x="150.25" y="277.34" width="3.22" height="5.37" style="fill: rgb(38, 50, 56); stroke: rgb(38, 50, 56); stroke-miterlimit: 10; transform-origin: 151.86px 280.025px;" id="elgl6mzsvuhng" class="animable"></rect><rect x="200.22" y="277.34" width="3.22" height="5.37" style="fill: rgb(38, 50, 56); stroke: rgb(38, 50, 56); stroke-miterlimit: 10; transform-origin: 201.83px 280.025px;" id="elrmlmgacntk" class="animable"></rect><rect x="173.11" y="275.95" width="10.12" height="4.5" style="fill: rgb(255, 255, 255); stroke: rgb(38, 50, 56); stroke-miterlimit: 10; transform-origin: 178.17px 278.2px;" id="eleku0qckztfe" class="animable"></rect><path d="M168.34,191.77s-20.15,7.21-21.07,9-7,60.62-7.76,63.4-2.22,7.39-.93,9.61a12.84,12.84,0,0,0,3.51,3.69h71.34s4.25-2.21,5-5.91a27.89,27.89,0,0,0,0-8.32l-12.19-65.24-12.76-5L177,191.77Z" style="fill: rgb(255, 255, 255); stroke: rgb(38, 50, 56); stroke-miterlimit: 10; transform-origin: 178.405px 234.62px;" id="elly1taegargn" class="animable"></path><line x1="152.09" y1="260.73" x2="192.6" y2="235.27" style="fill: none; stroke: rgb(38, 50, 56); stroke-linecap: round; stroke-linejoin: round; transform-origin: 172.345px 248px;" id="elveqigi7p4w8" class="animable"></line><line x1="144.91" y1="265.24" x2="147.4" y2="263.68" style="fill: none; stroke: rgb(38, 50, 56); stroke-linecap: round; stroke-linejoin: round; transform-origin: 146.155px 264.46px;" id="elaxnf7zc54dk" class="animable"></line><line x1="161.26" y1="249.8" x2="190.33" y2="230.27" style="fill: none; stroke: rgb(38, 50, 56); stroke-linecap: round; stroke-linejoin: round; transform-origin: 175.795px 240.035px;" id="elw3i9bw6ak5g" class="animable"></line><polygon points="171.48 199.9 177.02 208.4 170.93 262 178.13 274.2 187.19 260.89 179.61 208.59 186.08 200.64 178.32 192.32 171.48 199.9" style="fill: rgb(38, 50, 56); stroke: rgb(38, 50, 56); stroke-miterlimit: 10; transform-origin: 179.06px 233.26px;" id="el9lw0ky7tjv" class="animable"></polygon><path d="M170,178.28l.93,11.64s4.25,6.84,7.39,6.84,10.9-6.65,10.9-6.65V177.35s-8.13,5.73-11.64,4.81A28.45,28.45,0,0,1,170,178.28Z" style="fill: rgb(255, 255, 255); stroke: rgb(38, 50, 56); stroke-miterlimit: 10; transform-origin: 179.61px 187.055px;" id="el9e1mwoepsn" class="animable"></path><path d="M177.58,182.16a28.45,28.45,0,0,1-7.58-3.88l.84,10.54c2.1,2.07,9.94,2,11.56.91s5-6.56,6.82-10.51v-1.87S181.09,183.08,177.58,182.16Z" style="fill: rgb(38, 50, 56); stroke: rgb(38, 50, 56); stroke-miterlimit: 10; transform-origin: 179.61px 183.916px;" id="eld826jgj1akb" class="animable"></path><polygon points="176.28 196.02 169.26 208.22 163.35 192.69 169.82 185.3 176.28 196.02" style="fill: rgb(255, 255, 255); stroke: rgb(38, 50, 56); stroke-miterlimit: 10; transform-origin: 169.815px 196.76px;" id="elofitd0zrnwk" class="animable"></polygon><polygon points="181.64 195.47 187.19 208.59 194.95 193.25 189.78 186.22 181.64 195.47" style="fill: rgb(255, 255, 255); stroke: rgb(38, 50, 56); stroke-miterlimit: 10; transform-origin: 188.295px 197.405px;" id="elrftws0qgqv" class="animable"></polygon><path d="M194.68,156.78s2.94-5,4.49-.35a9.07,9.07,0,0,1-3.45,10c-1.9,1-2.42-1.38-2.42-1.38Z" style="fill: rgb(255, 255, 255); stroke: rgb(38, 50, 56); stroke-miterlimit: 10; transform-origin: 196.425px 160.563px;" id="el35hfz7l71cr" class="animable"></path><path d="M163.77,157.3s-1.56-4.49-4-1.56,1.38,9,2.59,10.36,2.59.87,2.94-.17S163.77,157.3,163.77,157.3Z" style="fill: rgb(255, 255, 255); stroke: rgb(38, 50, 56); stroke-miterlimit: 10; transform-origin: 162.158px 160.84px;" id="elf18fvy8g0qj" class="animable"></path><path d="M162.92,138s-1.75,6.42-1.46,8.75,2.92,20.13,3.79,24.51,6.13,9.92,7.3,12.55,10.21,2.62,12,1.46,6.13-8.47,7.59-12.26S195,155.77,195,152s3.21-9,2.92-12.83-7.88-8.76-11.67-10.22-5.54-.87-7.58-2.91-5-5.26-9.93-3.51,0,6.13-2.33,6.72-11.09-7.3-12.84.87S162.92,138,162.92,138Z" style="fill: rgb(255, 255, 255); stroke: rgb(38, 50, 56); stroke-miterlimit: 10; transform-origin: 175.661px 154.021px;" id="elq66sz9liev" class="animable"></path><path d="M197.93,139.14c-.29-3.8-7.88-8.76-11.67-10.22s-5.54-.87-7.58-2.91-5-5.26-9.93-3.51,0,6.13-2.33,6.72-11.09-7.3-12.84.87,9.34,7.88,9.34,7.88-1.75,6.42-1.46,8.75c.14,1.1.79,5.61,1.53,10.54l.26.21s.86-1.21,0-5.35,1.38-3.46,1.38-5.36,1.38-6.73,3.28-7.42,5.35,2.59,8.29,1.55,6.91-4.84,10.71-3.11,1.72,9,2.42,10,2.93,1.55,2.93,5.35-.69,7.26.69,7.77a1.41,1.41,0,0,0,1.38-.33c.42-3.63.68-7,.68-8.62C195,148.18,198.22,142.93,197.93,139.14Z" style="fill: rgb(38, 50, 56); stroke: rgb(38, 50, 56); stroke-miterlimit: 10; transform-origin: 175.671px 141.479px;" id="elkbv4fqz3wsl" class="animable"></path><path d="M174.76,171.24s5,2.51,9.05-1.51" style="fill: none; stroke: rgb(38, 50, 56); stroke-linecap: round; stroke-linejoin: round; transform-origin: 179.285px 170.872px;" id="elgf758twbm56" class="animable"></path><path d="M172.75,150.56l1.9,4s-1.21,13.13-.7,13.47,8-1.38,8-2.93a3.57,3.57,0,0,0-.86-2.42" style="fill: none; stroke: rgb(38, 50, 56); stroke-linecap: round; stroke-linejoin: round; transform-origin: 177.351px 159.317px;" id="elfenwvjgtvmv" class="animable"></path><path d="M171.35,146.08s-6.91,0-6.91.69.69,1,1.73.87,4.31-.18,5-.35S171.35,146.08,171.35,146.08Z" style="fill: rgb(38, 50, 56); stroke: rgb(38, 50, 56); stroke-linecap: round; stroke-linejoin: round; transform-origin: 167.986px 146.875px;" id="eltu76qy6xbrb" class="animable"></path><path d="M185.7,145.18s-6.91,0-6.91.69.69,1,1.73.87,4.32-.18,5-.35S185.7,145.18,185.7,145.18Z" style="fill: rgb(38, 50, 56); stroke: rgb(38, 50, 56); stroke-linecap: round; stroke-linejoin: round; transform-origin: 182.334px 145.974px;" id="ella3993qcfgc" class="animable"></path><path d="M183.28,156.26c0,1.05-.42,1.9-.95,1.9s-1-.85-1-1.9.43-1.9,1-1.9S183.28,155.21,183.28,156.26Z" style="fill: rgb(38, 50, 56); transform-origin: 182.305px 156.26px;" id="el7138frukd5u" class="animable"></path><path d="M171.19,156.26c0,1.05-.42,1.9-.95,1.9s-1-.85-1-1.9.43-1.9,1-1.9S171.19,155.21,171.19,156.26Z" style="fill: rgb(38, 50, 56); transform-origin: 170.215px 156.26px;" id="elth9pzc4lxr" class="animable"></path><path d="M230.62,233.72s-9.05,7.58-11.27,12.39" style="fill: rgb(255, 255, 255); stroke: rgb(38, 50, 56); stroke-miterlimit: 10; transform-origin: 224.985px 239.915px;" id="el7gj2omy87rn" class="animable"></path><path d="M226.37,237.6s-6.28,3.15-9.8,7.21" style="fill: rgb(255, 255, 255); stroke: rgb(38, 50, 56); stroke-miterlimit: 10; transform-origin: 221.47px 241.205px;" id="eldbya3sno9zf" class="animable"></path><path d="M277.2,225.41s5.17-1.48,6.28-3.7.92-3.7-.37-2.59-2.77,2-3.33,2.59S277.2,225.41,277.2,225.41Z" style="fill: rgb(255, 255, 255); stroke: rgb(38, 50, 56); stroke-miterlimit: 10; transform-origin: 280.704px 222.076px;" id="elpbwucck5on" class="animable"></path><path d="M251.14,221.34l-3.53,5.36a4.26,4.26,0,0,0,.4,5.23h0a4.29,4.29,0,0,0,6.31,0l7.35-7.87s14.79,2.22,15.53,1.3,3.14-2.59,3.69-4.44,1.3-4.07.37-3.51-2,3-2,3l-13.49-8.69s4.8-3,5.17-5.36-.55-3.51-1.48-2-2.21,2.58-5.17,3.69-6.66,2.22-7.95,4.44Z" style="fill: rgb(255, 255, 255); stroke: rgb(38, 50, 56); stroke-miterlimit: 10; transform-origin: 264.299px 218.496px;" id="elpf8qicnmdxl" class="animable"></path><path d="M254.32,232l4.07-4.36a8.21,8.21,0,0,1-7.38-6.09l-3.4,5.17a4.28,4.28,0,0,0,6.71,5.28Z" style="fill: rgb(255, 255, 255); stroke: rgb(38, 50, 56); stroke-miterlimit: 10; transform-origin: 252.632px 227.475px;" id="el9shzign3v97" class="animable"></path><path d="M258.53,221.15s4.25-4.43,7.39-4.06,8.13,6.28,8.13,6.28,6.1-6.47,6.47-4.43-5,6.47-5.91,6.65-14.05-1.48-14.05-1.48" style="fill: rgb(255, 255, 255); stroke: rgb(38, 50, 56); stroke-miterlimit: 10; transform-origin: 269.534px 221.336px;" id="el2qj4swl521k" class="animable"></path><path d="M173.42,449.1s-8.9-7-11.06-7.42-5.12,2.43-6.07,3.64-1.21,2.57-1.62,2.84-4.58,4-6.2,5.52-1.75,5.53-1.21,6.21a3,3,0,0,0,1.75.81h26.43a25.09,25.09,0,0,0,.27-4.72,38.18,38.18,0,0,0-1.73-6.79" style="fill: rgb(117, 117, 117); stroke: rgb(38, 50, 56); stroke-linecap: round; stroke-linejoin: round; transform-origin: 161.351px 451.169px;" id="elb78w99vziad" class="animable"></path><path d="M147,458.21a3.23,3.23,0,0,0,.28,1.68,3,3,0,0,0,1.75.81h26.43s.18-1.12.26-2.49Z" style="fill: rgb(117, 117, 117); stroke: rgb(38, 50, 56); stroke-linecap: round; stroke-linejoin: round; transform-origin: 161.352px 459.455px;" id="el9co1c96tn6" class="animable"></path><path d="M190.56,449.1s11.45-7,13.61-7.42,5.12,2.43,6.07,3.64,1.62,3.91,2,4.18,5.93,2.7,7.55,4.18,1.76,5.53,1.22,6.21a3.06,3.06,0,0,1-1.76.81H188.54a25.09,25.09,0,0,1-.27-4.72,38.18,38.18,0,0,1,1.73-6.79Z" style="fill: rgb(117, 117, 117); stroke: rgb(38, 50, 56); stroke-linecap: round; stroke-linejoin: round; transform-origin: 204.773px 451.169px;" id="elh5dfq1d207m" class="animable"></path><path d="M188.54,460.7h30.73a3.06,3.06,0,0,0,1.76-.81,3.34,3.34,0,0,0,.28-1.68h-33C188.36,459.58,188.54,460.7,188.54,460.7Z" style="fill: rgb(117, 117, 117); stroke: rgb(38, 50, 56); stroke-linecap: round; stroke-linejoin: round; transform-origin: 204.817px 459.455px;" id="elgdllao7cgwp" class="animable"></path></g><g id="freepik--character-1--inject-22" class="animable" style="transform-origin: 75.861px 296.124px;"><path d="M116.89,166c1.69-.82,2.63-4.07,2.13-7.76-.55-4.11-2.67-7.21-4.72-6.93-1.62.21-2.72,2.47-2.84,5.42Z" style="fill: rgb(38, 50, 56); stroke: rgb(38, 50, 56); stroke-linecap: round; stroke-linejoin: round; transform-origin: 115.307px 158.646px;" id="elq8pvv5xa3d9" class="animable"></path><path d="M73,143a7.55,7.55,0,0,0,.78-8.28c-2.33-4.92-20.18-4.66-26.65,4.66s.14,20.22,9,18.62C63,156.77,70.9,146.87,73,143Z" style="fill: rgb(255, 255, 255); stroke: rgb(38, 50, 56); stroke-linecap: round; stroke-linejoin: round; transform-origin: 59.6px 144.853px;" id="elnizjjq4572s" class="animable"></path><path d="M47.1,139.37a15.86,15.86,0,0,0,5.74,11.44c5.82,4.87,10.37,3.93,10.37,3.93" style="fill: none; stroke: rgb(38, 50, 56); stroke-linecap: round; stroke-linejoin: round; transform-origin: 55.155px 147.091px;" id="el5din48287ua" class="animable"></path><path d="M48.59,138.08s4.88,5.34,9.59,7.54a84.19,84.19,0,0,1,8,4.25" style="fill: none; stroke: rgb(38, 50, 56); stroke-linecap: round; stroke-linejoin: round; transform-origin: 57.385px 143.975px;" id="elal4yvm8s19d" class="animable"></path><path d="M49.69,136.5s6.76-1.73,12.74-.31a14.63,14.63,0,0,1,8.8,6.6" style="fill: none; stroke: rgb(38, 50, 56); stroke-linecap: round; stroke-linejoin: round; transform-origin: 60.46px 139.21px;" id="el6yxtvm90pu3" class="animable"></path><path d="M109.24,144.46s2.82,4.63,3.42,8,0,5.84,1,7.85,5,4.83,4.22,6.64-3.62,3-3.62,3-4.23,9.26-6.44,12.08-10.67,0-10.67,0l-.2,4.43-16.5-3s1.81-2.62-1.21-5.84-12.08-14.09-1.61-24.55S105.82,143.25,109.24,144.46Z" style="fill: rgb(255, 255, 255); stroke: rgb(38, 50, 56); stroke-linecap: round; stroke-linejoin: round; transform-origin: 95.3486px 165.134px;" id="el7d72wnim7y4" class="animable"></path><polyline points="97.16 182.1 90.34 180.85 96.96 186.53 97.16 182.1" style="fill: rgb(38, 50, 56); stroke: rgb(38, 50, 56); stroke-linecap: round; stroke-linejoin: round; transform-origin: 93.75px 183.69px;" id="elxwu1bi30yvj" class="animable"></polyline><path d="M109.85,145.79a26.43,26.43,0,0,0-4.8-6.42c-6-5.7-19.4-6.47-30.27.77s-18.11,27.17-11.9,34.41,20.18,2.59,20.18,2.59-2.59-10.35.78-11.39,6.47.26,7-2.06-.26-8.28,4.92-11.65S107.65,150.17,109.85,145.79Z" style="fill: rgb(255, 255, 255); stroke: rgb(38, 50, 56); stroke-linecap: round; stroke-linejoin: round; transform-origin: 85.2201px 156.756px;" id="elz4cvzudm9j" class="animable"></path><path d="M82.55,173s-4.4,3.46-13,.63-8.17-11.48-8.17-11.48" style="fill: none; stroke: rgb(38, 50, 56); stroke-linecap: round; stroke-linejoin: round; transform-origin: 71.9632px 168.446px;" id="el0hzdhsq592nu" class="animable"></path><path d="M63.06,156.63a10.28,10.28,0,0,0,6.92,9.9c7.38,2.83,11.16,1.1,11.16,1.1" style="fill: none; stroke: rgb(38, 50, 56); stroke-linecap: round; stroke-linejoin: round; transform-origin: 72.0992px 162.392px;" id="el7yzsnr0eyu5" class="animable"></path><path d="M64.94,152.07A15.73,15.73,0,0,0,75.48,162a38.82,38.82,0,0,0,6,1.42" style="fill: none; stroke: rgb(38, 50, 56); stroke-linecap: round; stroke-linejoin: round; transform-origin: 73.21px 157.745px;" id="elzqhc8o2mefb" class="animable"></path><path d="M66.67,148.92a81.68,81.68,0,0,0,13.21,6.76c6.92,2.68,13.21-1.41,13.21-1.41" style="fill: none; stroke: rgb(38, 50, 56); stroke-linecap: round; stroke-linejoin: round; transform-origin: 79.88px 152.755px;" id="elxqmivv2mk9h" class="animable"></path><path d="M70.13,144.84s1.26,2.51,14.15,1.1,19,.33,20.12,2.83" style="fill: none; stroke: rgb(38, 50, 56); stroke-linecap: round; stroke-linejoin: round; transform-origin: 87.265px 146.805px;" id="elqf32ymi2vm" class="animable"></path><path d="M72.65,141.85a79.33,79.33,0,0,0,11.47-3.46c7.86-2.83,20.17-1.23,25.73,7.4" style="fill: none; stroke: rgb(38, 50, 56); stroke-linecap: round; stroke-linejoin: round; transform-origin: 91.25px 141.449px;" id="el7g66gwsnvda" class="animable"></path><path d="M86.68,167.57s-1.81-7-6-7-2.84,8.54.26,11.9S85.91,174,85.91,174" style="fill: rgb(255, 255, 255); stroke: rgb(38, 50, 56); stroke-linecap: round; stroke-linejoin: round; transform-origin: 82.3618px 167.534px;" id="el66ppocsn8id" class="animable"></path><path d="M100.4,170.41s2.58,4.4,7,3.37" style="fill: none; stroke: rgb(38, 50, 56); stroke-linecap: round; stroke-linejoin: round; transform-origin: 103.9px 172.173px;" id="ele5catd83orq" class="animable"></path><g id="el4pjkigi64dh"><circle cx="104.36" cy="159.37" r="7.5" style="fill: rgb(38, 50, 56); stroke: rgb(38, 50, 56); stroke-linecap: round; stroke-linejoin: round; transform-origin: 104.36px 159.37px; transform: rotate(-81.01deg);" class="animable"></circle></g><line x1="97.81" y1="159.8" x2="84.61" y2="162.91" style="fill: none; stroke: rgb(38, 50, 56); stroke-linecap: round; stroke-linejoin: round; transform-origin: 91.21px 161.355px;" id="el59t24e6bqbo" class="animable"></line><line x1="111.17" y1="158.12" x2="114.27" y2="157.34" style="fill: none; stroke: rgb(38, 50, 56); stroke-linecap: round; stroke-linejoin: round; transform-origin: 112.72px 157.73px;" id="eloref4jk9d8" class="animable"></line><polygon points="85.91 426.29 85.91 442.85 71.42 442.85 71.42 426.03 85.91 426.29" style="fill: rgb(255, 255, 255); stroke: rgb(38, 50, 56); stroke-linecap: round; stroke-linejoin: round; transform-origin: 78.665px 434.44px;" id="elo6zmlfblx4" class="animable"></polygon><polygon points="98.84 428.1 98.58 438.45 106.35 441.55 111.26 438.45 111.26 426.55 98.84 428.1" style="fill: rgb(255, 255, 255); stroke: rgb(38, 50, 56); stroke-linecap: round; stroke-linejoin: round; transform-origin: 104.92px 434.05px;" id="elrh3ss0li8r" class="animable"></polygon><path d="M112.3,204.82s8.25,4.74,9.48,10.89,3.69,28.67,6.55,35.63,4.1,11.47,2.46,13.52a9.26,9.26,0,0,0-1.64,7c.41,1.64,4.1,2.87,2.46,6.15s-3.68,6.55-3.68,6.55v43.83c0,4.1-4.92,9-6.15,10.24s-3.28-3.27-3.28-6.55-.82-78.65-2-84.38-8.2-41.79-8.2-41.79S109.37,202.54,112.3,204.82Z" style="fill: rgb(0, 126, 165); stroke: rgb(38, 50, 56); stroke-linecap: round; stroke-linejoin: round; transform-origin: 120.164px 271.434px;" id="el4mc3stqhn8j" class="animable"></path><path d="M121.78,338.59c1.23-1.22,6.15-6.14,6.15-10.24V291.3a34.46,34.46,0,0,1-10,.37c.34,19.66.54,38.76.54,40.37C118.5,335.32,120.55,339.82,121.78,338.59Z" style="fill: rgb(255, 255, 255); stroke: rgb(38, 50, 56); stroke-linecap: round; stroke-linejoin: round; transform-origin: 122.93px 315.049px;" id="elbmvbm1wh9c" class="animable"></path><path d="M62.62,309.86l8,121.6,16-.26L97,307.79l1.56.26-.78,122.89,14-.51L126.27,315s-3.11-26.39-6-32.6a43.93,43.93,0,0,0-7-10.61H71.68S64.69,283.47,62.62,309.86Z" style="fill: rgb(38, 50, 56); stroke: rgb(38, 50, 56); stroke-linecap: round; stroke-linejoin: round; transform-origin: 94.445px 351.625px;" id="elxusbmy48nin" class="animable"></path><path d="M96.77,195.51s8.28,5.43,10.09,10.09,8.54,68.82,8.54,69.85-12.42.78-19.66,1-9.83.26-9.83.26-9.57-63.13-11.39-69.6,0-9.05,2.07-11.12,5.44-2.59,7-3.37S96.77,195.51,96.77,195.51Z" style="fill: rgb(255, 255, 255); stroke: rgb(38, 50, 56); stroke-linecap: round; stroke-linejoin: round; transform-origin: 94.5861px 234.611px;" id="elod7fg6e8n5t" class="animable"></path><path d="M99.62,199.65s6.21,13.71,9.57,45c2,19.1,1.55,71.41,1.55,71.41a6.08,6.08,0,0,0,6.73.78A106.88,106.88,0,0,1,129.89,313s-4.92-33.64-5.17-45.28-5.7-45.28-8.28-54.85-3.63-10.86-7.51-13.19-9.83-3.11-9.83-3.11Z" style="fill: rgb(0, 126, 165); stroke: rgb(38, 50, 56); stroke-linecap: round; stroke-linejoin: round; transform-origin: 114.495px 257.042px;" id="elno59sqyxu0e" class="animable"></path><path d="M100.14,198.61s1.55-7.24,1.29-10.09-1.05-3.08-7.26-3.34-13.44-5.2-15.51-2.61S76.08,194.73,77.37,196s6.63,4.79,14.92,5.55C95.23,201.84,99.36,200.68,100.14,198.61Z" style="fill: rgb(255, 255, 255); stroke: rgb(38, 50, 56); stroke-linecap: round; stroke-linejoin: round; transform-origin: 89.0623px 191.708px;" id="elwaotlbyq0iq" class="animable"></path><path d="M76.85,194.73s-16,10.35-19.4,14.23,3.1,59.77,3.36,73.74a230.19,230.19,0,0,1-1.55,28.46,137.11,137.11,0,0,0,16.3,6.46,36.09,36.09,0,0,0,19.66.52s-3.36-51.48-3.88-66.49-5.69-40.88-7.5-46.83S76.85,194.73,76.85,194.73Z" style="fill: rgb(0, 126, 165); stroke: rgb(38, 50, 56); stroke-linecap: round; stroke-linejoin: round; transform-origin: 75.844px 256.994px;" id="el45sabpu5t4f" class="animable"></path><path d="M76.59,193.18s-15.26,10.09-14.23,11.38,8,35.71,8,53,.78,51.49.78,51.49,4.92,0,8.54.26,11.38-1,11.38-1-2.59-35.7-2.59-53.81-6.46-45.8-8-50.2S76.59,193.18,76.59,193.18Z" style="fill: rgb(38, 50, 56); stroke: rgb(38, 50, 56); stroke-linecap: round; stroke-linejoin: round; transform-origin: 76.6851px 251.263px;" id="elz4moy44esv" class="animable"></path><path d="M100.4,197.32s5.95,31.05,8.53,51.23,5.44,44,5.44,47.86v9.83s4.91.78,6.72.78a15.06,15.06,0,0,0,4.4-1s-3.88-34.41-4.91-50.19-6.47-45.53-8.28-51l-1.81-5.43S104,196,100.4,197.32Z" style="fill: rgb(38, 50, 56); stroke: rgb(38, 50, 56); stroke-linecap: round; stroke-linejoin: round; transform-origin: 112.945px 252.018px;" id="el9s1m4bzxj4d" class="animable"></path><path d="M62.62,378.17l-38-10.09s-2.85,12.16-5.43,17.07S14.76,398.6,15.54,403s5.43,7.25,9.05,8.54,31.31,9.31,38.29,8.8,8-6.21,7.25-11.13S62.62,378.17,62.62,378.17Z" style="fill: rgb(38, 50, 56); stroke: rgb(38, 50, 56); stroke-linecap: round; stroke-linejoin: round; transform-origin: 42.8492px 394.222px;" id="el0u66nbvanhsp" class="animable"></path><path d="M70.13,409.21c-.78-4.91-7.51-31-7.51-31l-2.36-.63c-.42,2.12-5.69,28.59-6.43,35.29-.39,3.46.56,5.52,2.18,6.82a32.19,32.19,0,0,0,6.87.69C69.87,419.82,70.9,414.13,70.13,409.21Z" style="fill: rgb(76, 76, 76); stroke: rgb(38, 50, 56); stroke-linecap: round; stroke-linejoin: round; transform-origin: 62.0447px 398.98px;" id="elbbsxwtr1fzf" class="animable"></path><path d="M41.67,329,31.09,375.08a1.52,1.52,0,0,1-1.6,1.17h0a1.52,1.52,0,0,1-1.33-1.9l13-49,12.16,2.07,5,53.28a1.52,1.52,0,0,1-1.85,1.61l-.22-.05a1.51,1.51,0,0,1-1.17-1.38l-3-51.14Z" style="fill: rgb(38, 50, 56); stroke: rgb(38, 50, 56); stroke-linecap: round; stroke-linejoin: round; transform-origin: 43.2177px 353.849px;" id="elasjrruglb17" class="animable"></path><path d="M60.55,206.37S49.69,210,48.13,213.88,44.77,248.29,44,255.53s-.77,9.06-.77,9.06-6.47,3.1-5.43,7.24,4.91,7.76,4.91,8.8,1.55,33.11,1.55,33.11-4.91,15.53-3.88,16.82,4.92,2.85,5.44,3.62,3.36,3.62,4.65,2.59A4.38,4.38,0,0,0,52,334.44l.77-2.84s3.11,3.1,3.88,3.1-1.29-5.95-1.29-9.83S52,315.55,52,314.52,55.38,283,55.38,283s5.17-4.4,5.69-8-.78-7.77-.26-9.06,2.33-4.14,2.59-6.73-1.81-6.46-2.07-8.53,1.81-30.79,1.81-30.79" style="fill: rgb(0, 126, 165); stroke: rgb(38, 50, 56); stroke-linecap: round; stroke-linejoin: round; transform-origin: 50.5547px 271.681px;" id="elypgzyzza838" class="animable"></path><path d="M45.81,334.18c.51.78,3.36,3.62,4.65,2.59A4.38,4.38,0,0,0,52,334.44l.77-2.84s3.11,3.1,3.88,3.1-1.29-5.95-1.29-9.83S52,315.55,52,314.52c0-.7,1.53-14.87,2.53-24l-11.45-.88c.46,9.82,1.15,24.09,1.15,24.09s-4.91,15.53-3.88,16.82S45.29,333.41,45.81,334.18Z" style="fill: rgb(255, 255, 255); stroke: rgb(38, 50, 56); stroke-linecap: round; stroke-linejoin: round; transform-origin: 48.5151px 313.316px;" id="elq8x2exj9aeq" class="animable"></path><path d="M83.58,441.81s-9.31-1.55-10.87-1.55S64.43,450.87,63.4,455s2.07,5.69,2.84,5.69H86.68s3.11,0,3.37-4.92-1.81-11.9-1.81-13.71,1.29-4.14.77-5.43S83.84,434.57,83.58,441.81Z" style="fill: rgb(0, 126, 165); stroke: rgb(38, 50, 56); stroke-linecap: round; stroke-linejoin: round; transform-origin: 76.6326px 448.239px;" id="el8d2bkfidpz8" class="animable"></path><path d="M90.05,455.78a25.73,25.73,0,0,0-.22-4.31c-1.1,1.29-1.92,3.72-3.4,4.83-2.07,1.55-7.25,1-8.28.78s-3.63-5.18-4.92-5.95-4.14,5.17-4.14,5.17H63.2a4,4,0,0,0,3,4.4H86.68S89.79,460.7,90.05,455.78Z" style="fill: rgb(255, 255, 255); stroke: rgb(38, 50, 56); stroke-linecap: round; stroke-linejoin: round; transform-origin: 76.6151px 455.881px;" id="eljtry5o0rgd" class="animable"></path><path d="M72.08,442.14s-1.74-11.75-.44-12.26,12.91-1.71,13.43.87-1.46,11.68-1.46,11.68Z" style="fill: rgb(255, 255, 255); stroke: rgb(38, 50, 56); stroke-linecap: round; stroke-linejoin: round; transform-origin: 78.1574px 435.792px;" id="elwusx0dsr52p" class="animable"></path><path d="M74.83,430l-.16,4.53,6.31.32.49-4.85A15.14,15.14,0,0,0,74.83,430Z" style="fill: rgb(0, 126, 165); stroke: rgb(38, 50, 56); stroke-linecap: round; stroke-linejoin: round; transform-origin: 78.07px 432.241px;" id="elz6cgs1glhbc" class="animable"></path><path d="M84.74,444.19h0l-13.32-.44a.9.9,0,0,1-.88-.93.88.88,0,0,1,.94-.88l13.32.43a.91.91,0,0,1,0,1.82Z" style="fill: rgb(255, 255, 255); stroke: rgb(38, 50, 56); stroke-linecap: round; stroke-linejoin: round; transform-origin: 78.1248px 443.064px;" id="el2m37c02kq6k" class="animable"></path><path d="M83.94,446.27h0l-13.32-.44a.91.91,0,0,1-.88-.93.87.87,0,0,1,.94-.88l13.32.43a.91.91,0,0,1,0,1.82Z" style="fill: rgb(255, 255, 255); stroke: rgb(38, 50, 56); stroke-linecap: round; stroke-linejoin: round; transform-origin: 77.3249px 445.144px;" id="eltcez8jfmutg" class="animable"></path><path d="M82.4,448.19h0l-10.87-.44a.85.85,0,0,1-.72-.94c0-.5.35-.93.77-.87l10.87.43a.86.86,0,0,1,.72.94A.83.83,0,0,1,82.4,448.19Z" style="fill: rgb(255, 255, 255); stroke: rgb(38, 50, 56); stroke-linecap: round; stroke-linejoin: round; transform-origin: 76.9895px 447.062px;" id="elf4zjr8010pq" class="animable"></path><path d="M106.61,438.71s-8.54-3.88-10.35-2.07-2.33,2.84-1,3.62,3.11,1.81,3.11,1.81-2.85,13.19-1.81,15a10.38,10.38,0,0,0,3.1,3.1h35.7s2.07-1,.26-4.66-9.05-5.43-11.9-7.24-8.28-8.54-8.54-9.31,1.3-7.77-.51-8.54-7.51,0-7.25,2.07a28.07,28.07,0,0,0,1.3,4.91Z" style="fill: rgb(0, 126, 165); stroke: rgb(38, 50, 56); stroke-linecap: round; stroke-linejoin: round; transform-origin: 115.438px 445.149px;" id="el0cqzs55nqneu" class="animable"></path><path d="M114.46,448.05c.37.53.91.85,1.21.72l5.7-2.42c-.56-.54-1.14-1.14-1.7-1.75l-5.34,2.26C114,447,114.09,447.52,114.46,448.05Z" style="fill: rgb(255, 255, 255); stroke: rgb(38, 50, 56); stroke-linecap: round; stroke-linejoin: round; transform-origin: 117.748px 446.699px;" id="elbbrphro07a" class="animable"></path><path d="M111.25,444c.36.53,1,.83,1.32.66l5.15-2.25c-.57-.68-1.08-1.31-1.49-1.84l-5,2.18C110.84,442.85,110.88,443.45,111.25,444Z" style="fill: rgb(255, 255, 255); stroke: rgb(38, 50, 56); stroke-linecap: round; stroke-linejoin: round; transform-origin: 114.337px 442.639px;" id="el8qtuoggpnwe" class="animable"></path><path d="M112.25,445.18c-.4.12-.36.72,0,1.25s1,.82,1.32.66l6-2.62c-.55-.6-1.09-1.21-1.59-1.79Z" style="fill: rgb(255, 255, 255); stroke: rgb(38, 50, 56); stroke-linecap: round; stroke-linejoin: round; transform-origin: 115.767px 444.907px;" id="els7m5vtp5y8i" class="animable"></path><path d="M115.93,440.08c-.26-.77,1.62-10.16-.19-10.93s-8.08,1.28-8.36,3.35c-.26,1.9,1.3,4.91,1.3,4.91l2.84,5.18S115.41,440.86,115.93,440.08Z" style="fill: rgb(255, 255, 255); stroke: rgb(38, 50, 56); stroke-linecap: round; stroke-linejoin: round; transform-origin: 111.943px 435.787px;" id="elhieml9mq5mk" class="animable"></path><path d="M110.77,430.16l1.13,3.24,2.92-1-.65-3.08S111.58,429,110.77,430.16Z" style="fill: rgb(0, 126, 165); stroke: rgb(38, 50, 56); stroke-linecap: round; stroke-linejoin: round; transform-origin: 112.795px 431.34px;" id="elcd9unas3x77" class="animable"></path><path d="M135.58,455.52a6.38,6.38,0,0,0-1.73-2,1.8,1.8,0,0,0-.08.21c-.52,1.81.26,3.62-.77,4.66s-6.21.78-10.35.26-11.39-2.85-16.3-4.66a18.62,18.62,0,0,0-10-.36,11.87,11.87,0,0,0,.13,3.47,3.58,3.58,0,0,0,3.1,3.1h35.7S137.39,459.15,135.58,455.52Z" style="fill: rgb(255, 255, 255); stroke: rgb(38, 50, 56); stroke-linecap: round; stroke-linejoin: round; transform-origin: 116.296px 456.657px;" id="elma8bzhs7q7d" class="animable"></path></g><g id="freepik--Floor--inject-22" class="animable" style="transform-origin: 254px 460.7px;"><line x1="21" y1="460.7" x2="487" y2="460.7" style="fill: none; stroke: rgb(38, 50, 56); stroke-linecap: round; stroke-linejoin: round; stroke-width: 0.908269px; transform-origin: 254px 460.7px;" id="elrjt8kgba6v" class="animable"></line></g><defs>     <filter id="active" height="200%">         <feMorphology in="SourceAlpha" result="DILATED" operator="dilate" radius="2"></feMorphology>                <feFlood flood-color="#32DFEC" flood-opacity="1" result="PINK"></feFlood>        <feComposite in="PINK" in2="DILATED" operator="in" result="OUTLINE"></feComposite>        <feMerge>            <feMergeNode in="OUTLINE"></feMergeNode>            <feMergeNode in="SourceGraphic"></feMergeNode>        </feMerge>    </filter>    <filter id="hover" height="200%">        <feMorphology in="SourceAlpha" result="DILATED" operator="dilate" radius="2"></feMorphology>                <feFlood flood-color="#ff0000" flood-opacity="0.5" result="PINK"></feFlood>        <feComposite in="PINK" in2="DILATED" operator="in" result="OUTLINE"></feComposite>        <feMerge>            <feMergeNode in="OUTLINE"></feMergeNode>            <feMergeNode in="SourceGraphic"></feMergeNode>        </feMerge>            <feColorMatrix type="matrix" values="0   0   0   0   0                0   1   0   0   0                0   0   0   0   0                0   0   0   1   0 "></feColorMatrix>    </filter></defs></svg>